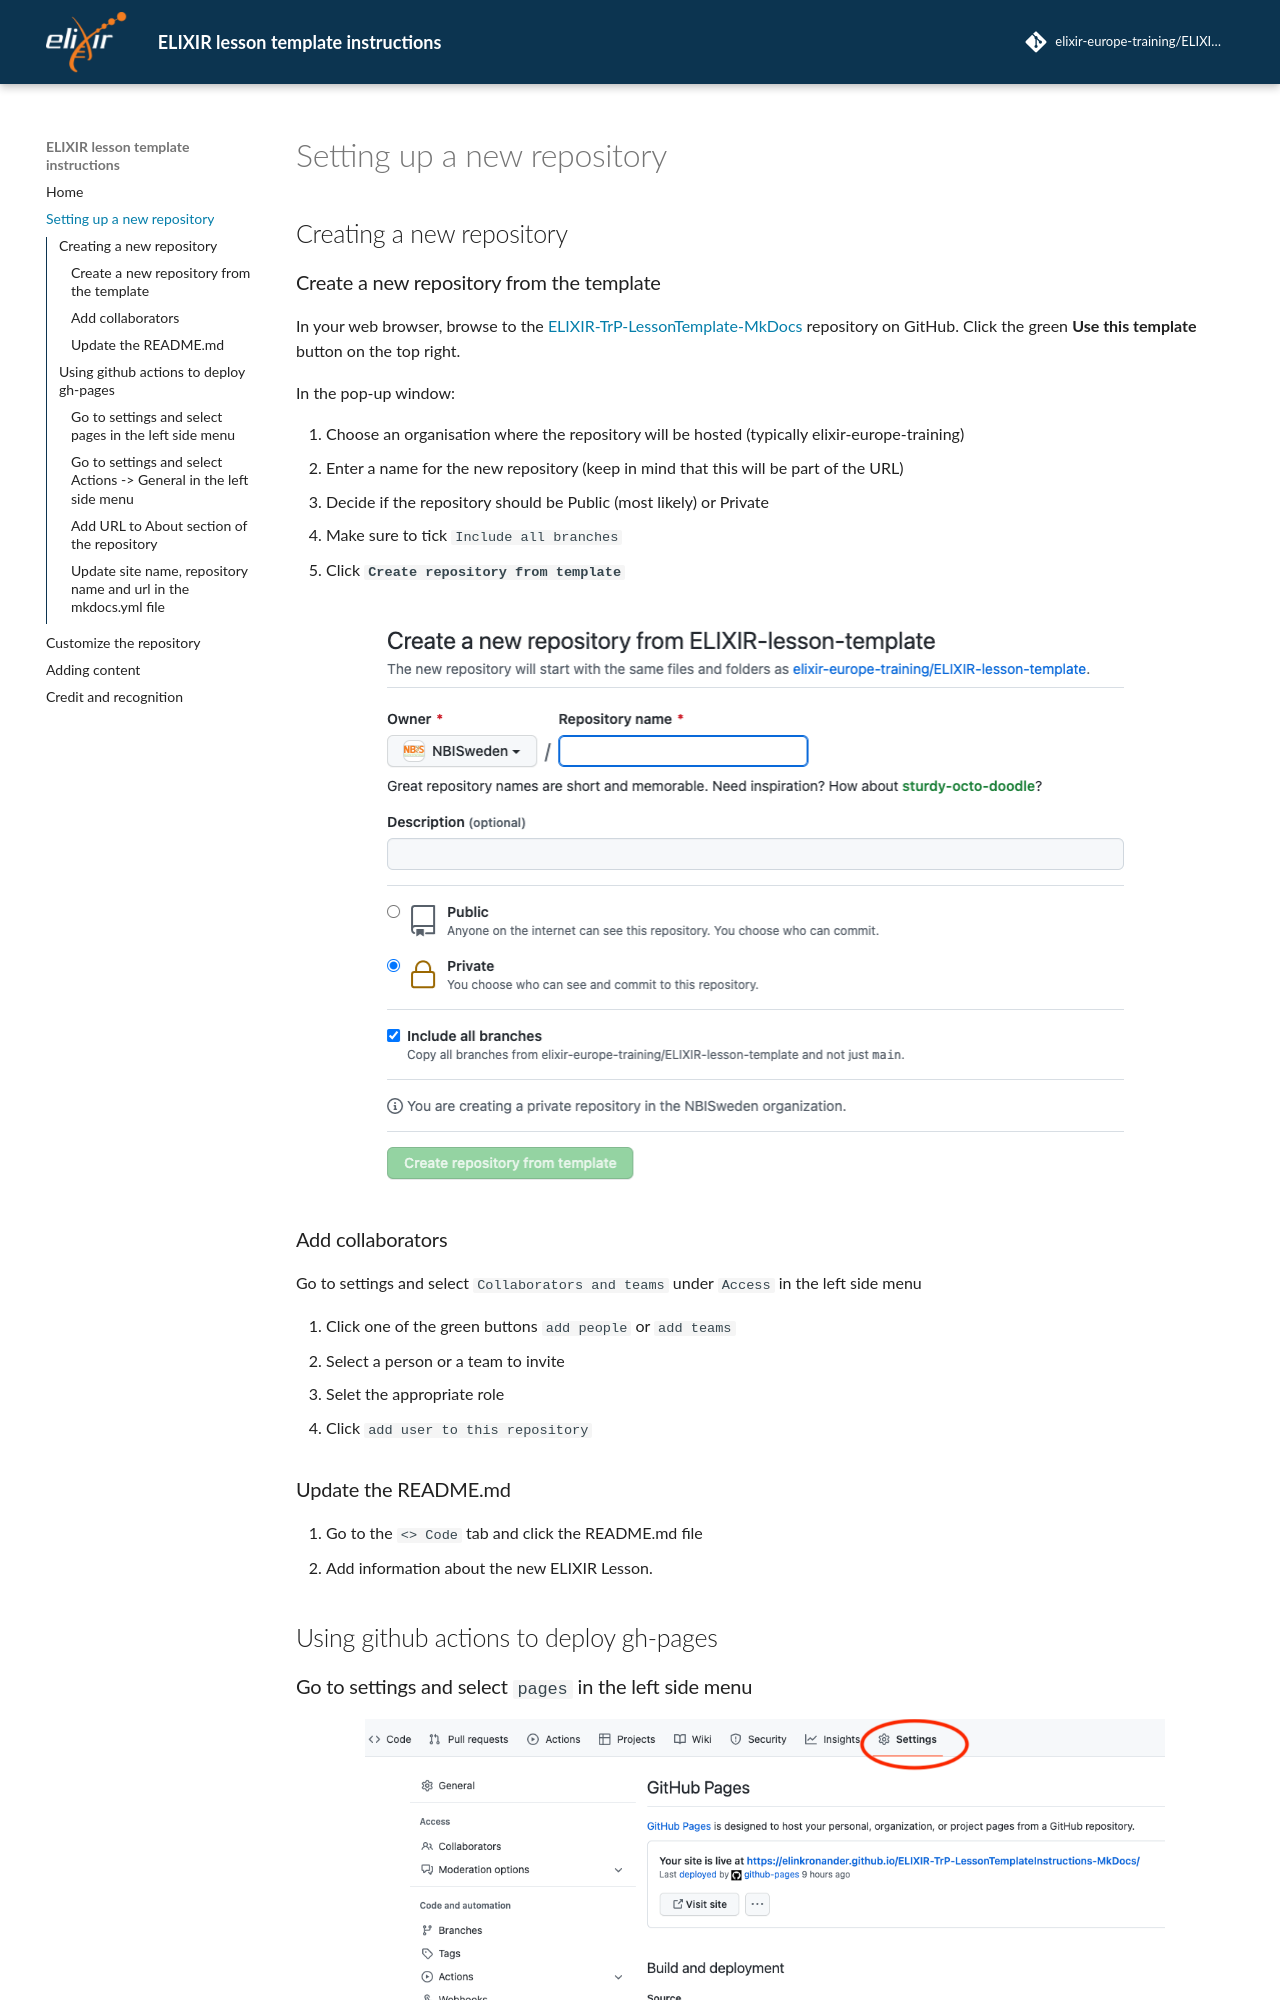

repository: elixir-europe-training/ELIXIR-TrP-LessonTemplateInstructions-MkDocs · page: chapters/chapter_01/index.html · generator: mkdocs


## Creating a new repository

### Create a new repository from the template

In your web browser, browse to the [ELIXIR-TrP-LessonTemplate-MkDocs](https://github.com/elixir-europe-training/ELIXIR-TrP-LessonTemplate-MkDocs) repository on GitHub. Click the green **Use this template** button on the top right.

In the pop-up window:

   1. Choose an organisation where the repository will be hosted (typically elixir-europe-training)
   2. Enter a name for the new repository (keep in mind that this will be part of the URL)
   3. Decide if the repository should be Public (most likely) or Private
   4. Make sure to tick `Include all branches`
   5. Click **`Create repository from template`**

<figure>
    <img src="../../assets/images/create_from_template.png" width="800"/>
</figure>

### Add collaborators

Go to settings and select `Collaborators and teams` under `Access` in the left side menu 

1. Click one of the green buttons `add people`  or `add teams`
2. Select a person or a team to invite
3. Selet the appropriate role 
4. Click `add user to this repository`

### Update the README.md

1. Go to the `<> Code` tab and click the README.md file
2. Add information about the new ELIXIR Lesson.

## Using github actions to deploy gh-pages
